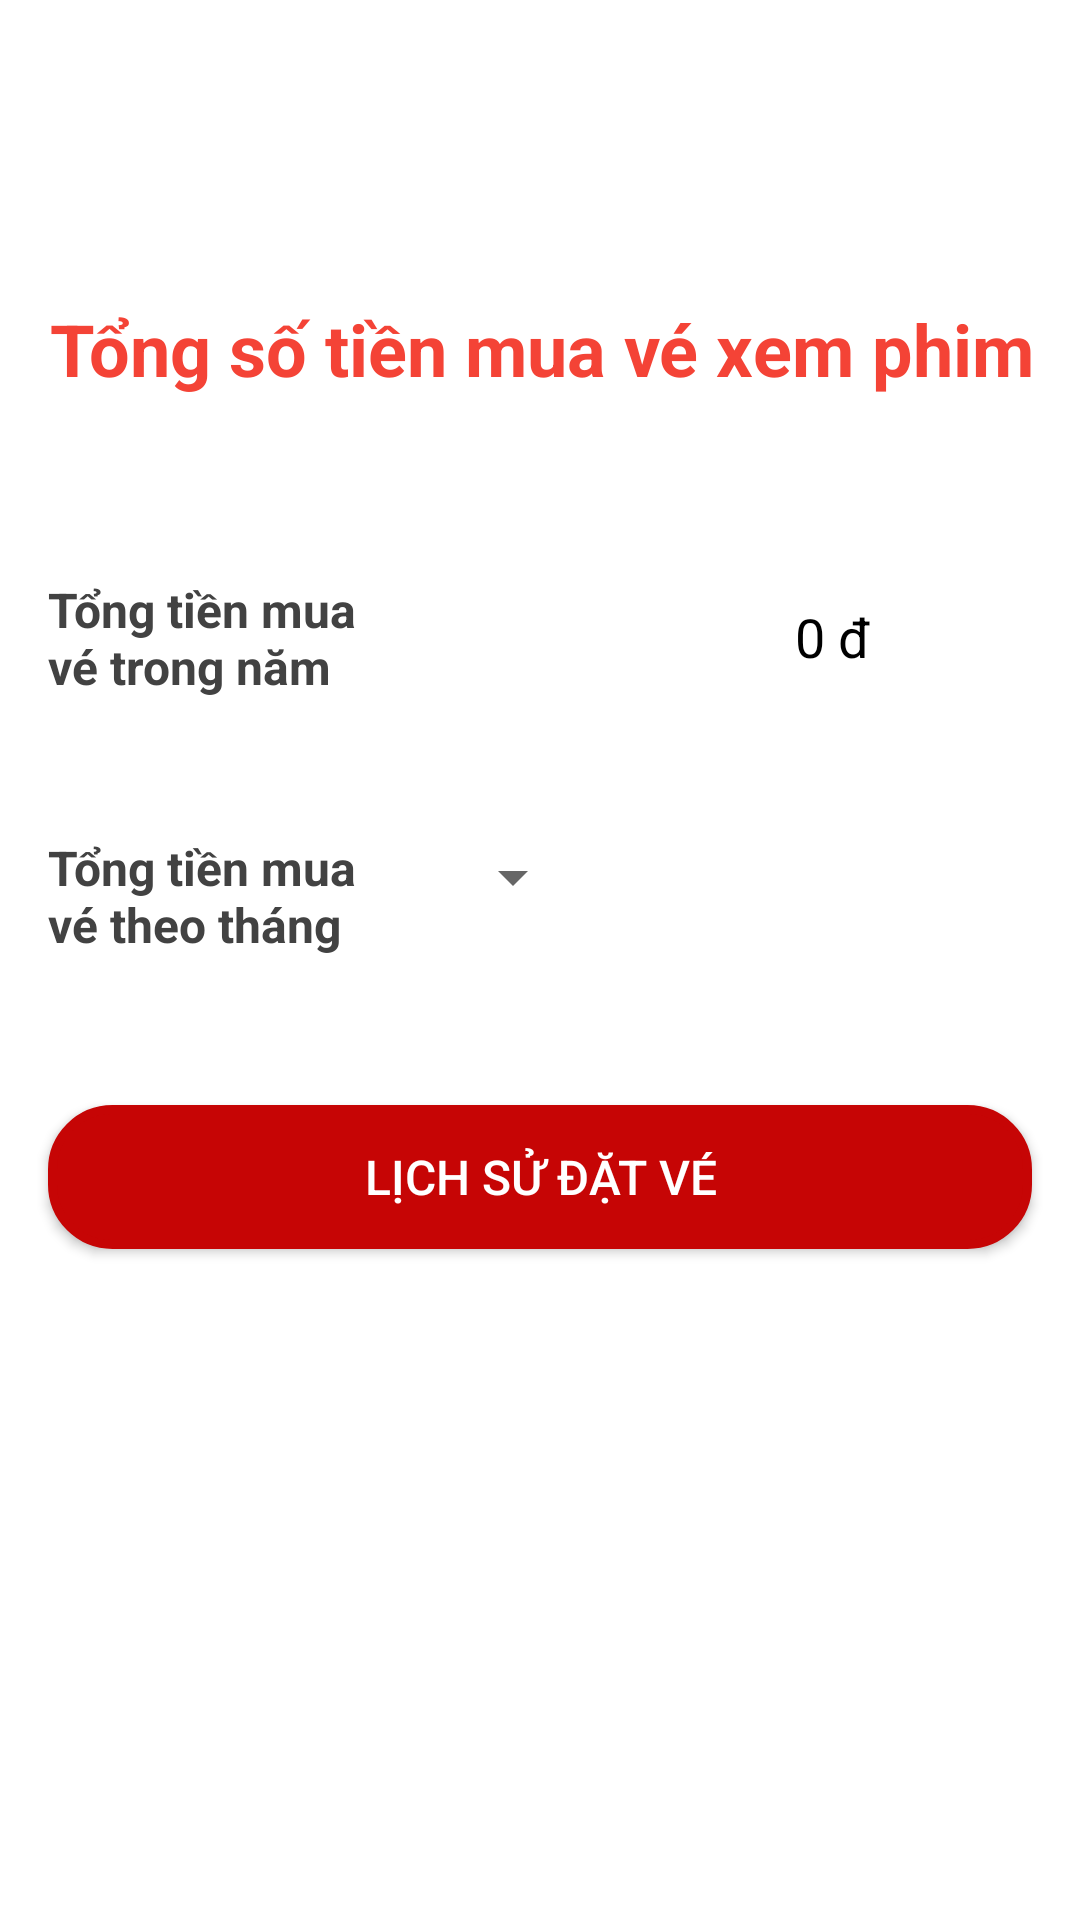

Produce the Android XML layout that renders to this screen, including the resource entries it uses.
<!-- AndroidManifest.xml: application theme Theme.DoAn_RapPhim -->
<!-- res/layout/fragment_giao_dich.xml -->
<?xml version="1.0" encoding="utf-8"?>
<androidx.constraintlayout.widget.ConstraintLayout xmlns:android="http://schemas.android.com/apk/res/android"
    xmlns:app="http://schemas.android.com/apk/res-auto"
    xmlns:tools="http://schemas.android.com/tools"
    android:layout_width="match_parent"
    android:layout_height="match_parent"
    android:background="@color/cardview_light_background"
    tools:context=".packageDangKyDangNhap.packageDangNhap.packageThongTinUser.GiaoDichFragment">

    <TextView
        android:id="@+id/txtHVTGD"
        android:layout_width="wrap_content"
        android:layout_height="wrap_content"
        android:layout_marginTop="100dp"
        android:gravity="center|center_vertical"
        android:text="Tổng số tiền mua vé xem phim"
        android:textColor="#F44336"
        android:textSize="24sp"
        android:textStyle="bold"
        app:layout_constraintEnd_toEndOf="parent"
        app:layout_constraintHorizontal_bias="0.506"
        app:layout_constraintStart_toStartOf="parent"
        app:layout_constraintTop_toTopOf="parent" />

    <TextView
        android:id="@+id/txtTTNam"
        android:layout_width="0dp"
        android:layout_height="40sp"
        android:layout_marginTop="60dp"
        android:layout_marginEnd="16dp"
        android:gravity="center|center_vertical"
        android:text="0 đ"
        android:textColor="@color/black"
        android:textSize="18sp"
        app:layout_constraintEnd_toEndOf="parent"
        app:layout_constraintStart_toStartOf="@+id/txtTTThang"
        app:layout_constraintTop_toBottomOf="@+id/txtHVTGD" />

    <TextView
        android:id="@+id/textView8"
        android:layout_width="115dp"
        android:layout_height="50dp"
        android:layout_marginStart="16dp"
        android:layout_marginTop="36dp"
        android:text="Tổng tiền mua vé theo tháng"
        android:textColor="@color/cardview_dark_background"
        android:textSize="16sp"
        android:textStyle="bold"
        app:layout_constraintStart_toStartOf="parent"
        app:layout_constraintTop_toBottomOf="@+id/textView2" />

    <TextView
        android:id="@+id/txtTTThang"
        android:layout_width="0dp"
        android:layout_height="40sp"
        android:layout_marginStart="8dp"
        android:layout_marginTop="48dp"
        android:layout_marginEnd="16dp"
        android:gravity="center|center_vertical"
        android:textColor="@color/black"
        android:textSize="18sp"
        app:layout_constraintEnd_toEndOf="parent"
        app:layout_constraintStart_toEndOf="@+id/spinnerThang"
        app:layout_constraintTop_toBottomOf="@+id/txtTTNam" />

    <Spinner
        android:id="@+id/spinnerThang"
        android:layout_width="wrap_content"
        android:layout_height="wrap_content"
        android:layout_marginStart="16dp"
        android:layout_marginTop="48dp"
        android:layout_marginEnd="8dp"
        app:layout_constraintEnd_toStartOf="@+id/txtTTThang"
        app:layout_constraintStart_toEndOf="@+id/textView8"
        app:layout_constraintTop_toBottomOf="@+id/txtTTNam" />

    <TextView
        android:id="@+id/textView2"
        android:layout_width="115dp"
        android:layout_height="50dp"
        android:layout_marginStart="16dp"
        android:layout_marginTop="60dp"
        android:text="Tổng tiền mua vé trong năm"
        android:textColor="@color/cardview_dark_background"
        android:textSize="16sp"
        android:textStyle="bold"
        app:layout_constraintStart_toStartOf="parent"
        app:layout_constraintTop_toBottomOf="@+id/txtHVTGD" />

    <Button
        android:id="@+id/btnLichSuDatVe"
        android:layout_width="0dp"
        android:layout_height="wrap_content"
        android:layout_marginStart="16dp"
        android:layout_marginTop="40dp"
        android:layout_marginEnd="16dp"
        android:background="@drawable/custom_button"
        android:text="Lịch sử đặt vé"
        android:textColor="@color/white"
        android:textSize="16sp"
        app:layout_constraintEnd_toEndOf="parent"
        app:layout_constraintStart_toStartOf="parent"
        app:layout_constraintTop_toBottomOf="@+id/textView8"
        tools:ignore="OnClick" />

</androidx.constraintlayout.widget.ConstraintLayout>
<!-- resources referenced by this layout -->
<resources>
  <!-- drawable custom_button (drawable) -->
  <?xml version="1.0" encoding="utf-8"?>
  <shape xmlns:android="http://schemas.android.com/apk/res/android"
  
      android:shape="rectangle">
      
      <solid android:color="#C60505"></solid>
      
      <stroke
          android:width="3dp"
          android:color="#C60505">
      </stroke>
      
      
      
      <corners android:radius="20sp"></corners>
  
  </shape>
  <style name="Theme.DoAn_RapPhim" parent="Theme.AppCompat.Light.NoActionBar">
          
          <item name="colorPrimary">@color/purple_500</item>
          <item name="colorPrimaryVariant">@color/purple_700</item>
          <item name="colorOnPrimary">@color/white</item>
          
          <item name="colorSecondary">@color/teal_200</item>
          <item name="colorSecondaryVariant">@color/teal_700</item>
          <item name="colorOnSecondary">@color/black</item>
          
          <item name="android:statusBarColor" tools:targetApi="l">?attr/colorPrimaryVariant</item>
          
      </style>
  <!-- not gathered from this repository: default colours our renderer supplied (Android Studio template values) -->
  <color name="purple_500">#FF6200EE</color>
  <color name="purple_700">#FF3700B3</color>
  <color name="teal_200">#FF03DAC5</color>
  <color name="teal_700">#FF018786</color>
  <color name="black">#FF000000</color>
  <color name="white">#FFFFFFFF</color>
</resources>
